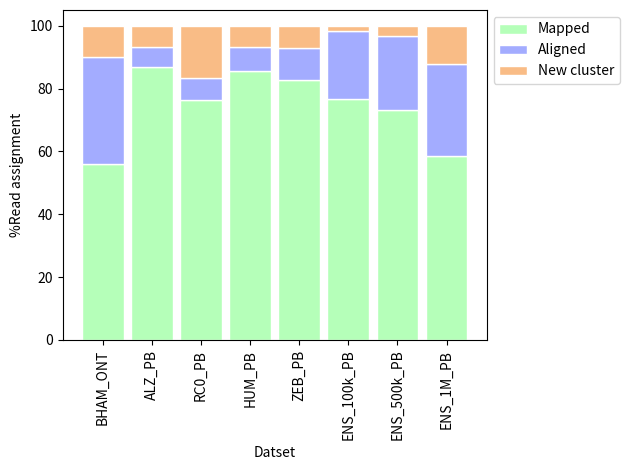

This chart was generated by the following Python code: (Note: this script raises an exception after producing the figure.)
import numpy as np
import matplotlib.pyplot as plt
from matplotlib import rc
import pandas as pd
 
# Data
r = [0,1,2,3,4,5,6,7]
mapped = [498817, 708146, 142156, 246812, 256363, 766974, 365267, 58679]
aligned = [303287, 51168, 12662, 21974, 31670, 215491, 118463, 29044]
new_cluster = [88399, 55353, 30972, 19913, 21716, 17535, 16270, 12277]

raw_data = {'greenBars': mapped, 'orangeBars': new_cluster, 'blueBars': aligned}
df = pd.DataFrame(raw_data)
 
# From raw value to percentage
totals = [i+j+k for i,j,k in zip(df['greenBars'], df['orangeBars'], df['blueBars'])]
greenBars = [i / j * 100 for i,j in zip(df['greenBars'], totals)]
orangeBars = [i / j * 100 for i,j in zip(df['orangeBars'], totals)]
blueBars = [i / j * 100 for i,j in zip(df['blueBars'], totals)]
 
# plot
barWidth = 0.85
names = ('BHAM_ONT','ALZ_PB','RC0_PB','HUM_PB','ZEB_PB', 'ENS_100k_PB', 'ENS_500k_PB', 'ENS_1M_PB')
# Create green Bars for accepted with mapping
mapped = plt.bar(r, greenBars, color='#b5ffb9', edgecolor='white', width=barWidth, label= "Mapped")
# Create blue Bars for accepted with Alignment
aligned = plt.bar(r, blueBars, bottom=greenBars, color='#a3acff', edgecolor='white', width=barWidth, label= "Aligned")
# Create orange Bars for new cluster
new_cl = plt.bar(r, orangeBars, bottom=[i+j for i,j in zip(greenBars, blueBars)], color='#f9bc86', edgecolor='white', width=barWidth, label="New cluster")
 
# Custom x axis
plt.xticks(r, names,  rotation=90)
plt.xlabel("Datset")
plt.ylabel("%Read assignment")

# Add a legend
plt.legend(handles=[mapped, aligned, new_cl], loc='upper left', bbox_to_anchor=(1,1), ncol=1)

plt.tight_layout() 
# Show graphic
plt.savefig("/Users/<user>/tmp/QUTE_CLUST_PAPER/reads_accepted.pdf")
